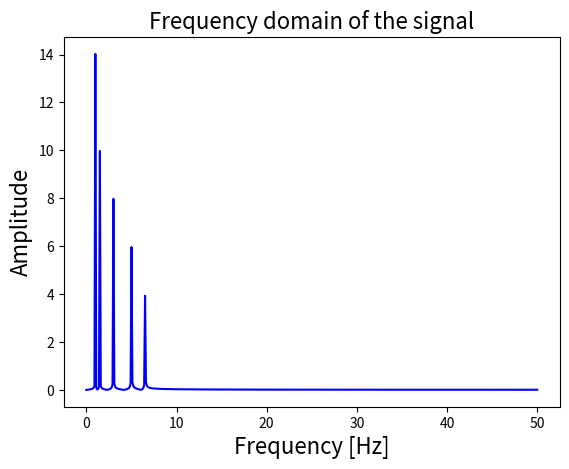

Reproduce this figure in Python.
import numpy as np
import matplotlib.pyplot as plt
from scipy.fftpack import fft

def get_fft_values(y_values, T, N, f_s):
    f_values = np.linspace(0.0, 1.0/(2.0*T), N//2)
    fft_values_ = fft(y_values)
    fft_values = 2.0/N * np.abs(fft_values_[0:N//2])
    return f_values, fft_values

t_n = 10
N = 1000
T = t_n / N
f_s = 1/T

x_value = np.linspace(0,t_n,N)
amplitudes = [4, 6, 8, 10, 14]
frequencies = [6.5, 5, 3, 1.5, 1]
y_values = [amplitudes[ii]*np.sin(2*np.pi*frequencies[ii]*x_value) for ii in range(0,len(amplitudes))]
composite_y_value = np.sum(y_values, axis=0)
f_values, fft_values = get_fft_values(composite_y_value, T, N, f_s)

plt.plot(f_values, fft_values, linestyle='-', color='blue')
plt.xlabel('Frequency [Hz]', fontsize=16)
plt.ylabel('Amplitude', fontsize=16)
plt.title("Frequency domain of the signal", fontsize=16)
plt.show()